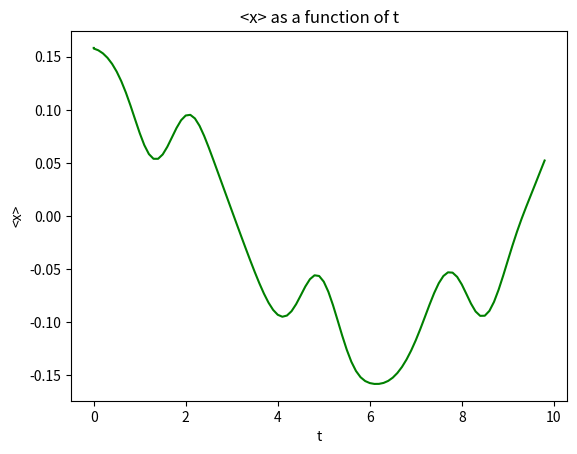

Generate this figure with matplotlib:
#-----------------------------------------------------------------------------
#PHY3042 - Assignment 1
# [redacted]
#To be viewed with the PDF for reference to equations.
#Written in Spyder (Python 3.8)
#-----------------------------------------------------------------------------


#---Import all useful modules here--------------------------------------------
import math as m
import numpy as np
from scipy.integrate import quad
import matplotlib.pyplot as plt


#---Variables that will be used are defined here------------------------------
#Current values are recommended.
x = 5               #The range of x-values = -x..x.
dx = 0.1            #The change from x..x1.
xrange = int(x/dx)  #The number of x-values in a set.
t = 10              #The range of t-values = 0..t.
dt = 0.1            #The change from t..t1.
trange = int(t/dt)  #The number of t-values in a set.

psi = np.empty(2*xrange, complex)            #This will be 'current' psi.
psiplus = np.empty(2*xrange, complex)        #This will be 'next' psi.
exppsi = np.empty(trange, complex)           #The expectation value of x.
expT = np.empty(trange)                      #Holds values of t to trange.
allT = np.empty(2*xrange)                    #This is t-values increasing.
allX = np.empty(2*xrange)                    #This is x-values increasing.
A = np.empty(2*xrange, complex)              #A array from eq. 6.7, calculated
                                             #using eq. 6.4.
B = np.empty(2*xrange, complex)              #B array from eq. 6.7 calculated
                                             #using eq. 6.5.
U = np.empty(2*xrange, complex)              #U array from eq. 7.11 and 7.12.
R = np.empty(2*xrange, complex)              #R array from eq. 7.21 and 7.22.
#A temp variable will appear throughout. This will be initialised on each
#use so it best suits it's requirement.


#---Part a--------------------------------------------------------------------
#---Calculation of Normalised psi---------------------------------------------
def nopsi(k):                                   #Calculates psi.
    return m.exp(-(k-1)**2)
def nopsi_conj(k):                              #Calculates psi-conjugate.
    return np.conjugate(m.exp(-(k-1)**2))
def nopsi_sq(k):                                #Calculates psi-squared.
    return nopsi(k)*nopsi_conj(k)


N, err = quad(nopsi_sq, float('-inf'), float('inf'))
N = m.sqrt(1/N)


def Npsi(k, l):                                  #Calculates psi with N.
    return l*nopsi(k)


#---Make t=0 array------------------------------------------------------------
for j in range(-xrange, xrange):        #Populates psiplsu with t=0 values.
    psiplus[j+xrange] = Npsi(j*dx, N)


#---Make the A array from eq. 6.4---------------------------------------------
#Due to the nature of the equations that will be done in eq. 7.1 and eq. 7.2
#The A array can be 1 dimentional and hold only the Aj values.
#This makes the following much more simple than if a multidimentional array
#were to be used.
for j in range(-xrange, xrange):
    A[j+xrange] = complex(-2.0 - (dx**2)*((j*dx)**2), (4.0*(dx**2))/dt)


#---Initialise ALL array------------------------------------------------------
psi = psiplus


#---Populate allT array with values-------------------------------------------
temp1 = np.ones(2*xrange)
allT = 0*temp1
for tn in range(1, trange):
    allT = np.concatenate((allT, tn*temp1))


#---Populate allX array with values-------------------------------------------
temp2 = np.empty(2*xrange)
for j in range(-xrange, xrange):
    temp2[j+xrange] = j*dx
for j in range(trange):
    allX[j] = temp2[j]
for j in range(trange-1):
    allX = np.concatenate((allX, temp2))


#---Calculate expectation value at t=0----------------------------------------
#This is the trapesium rule method of calculating <x>.
#temp3 = np.empty(2*xrange, complex)
#---Calculate exp-value of x at tn---
#for xn in range(-xrange, xrange):    #Function from expectation equation.
#    j = xn + xrange
#    temp3[j] = xn*dx * np.conjugate(psiplus[j]) * psiplus[j]

#s = 0                                #Initialise sum at 0.
#for j in range(1, 2*xrange-2):       #Sum of temp[1] to temp[2*xrange-1].
#    s = s + psiplus[j]

#Use trapesium rule to calculate expectation value for x at time tn.
#exppsi[0] = 0.5*dx*(temp3[0] + temp3[2*xrange-1] + (2*s))
#expT[0] = 0

#This is the averaging method of calculating <x>.
exppsi[0] = np.average(psiplus)
expT[0] = 0

#---Loop over trange to calculate psi plus at all t-values--------------------
for tn in range(trange-1):


    #---Create B using eq. 6.5---
    for xn in range(-xrange+1, xrange-1):
        i = xn + xrange
        B[i] = - psiplus[i+1] - psiplus[i-1] + \
            psiplus[i]*complex(2.0 + (dx**2)*((xn*dx)**2), 4.0*(dx**2)/dt)


    #---Make U and R required for eq .7.4---
    U[0] = 1/A[0]                   #First U-value.
    for j in range(2*xrange-1):
        U[j+1] = 1/(A[j+1] - U[j])

    R[0] = B[0]*U[0]                #First R-value.
    for j in range(2*xrange-1):
        R[j+1] = (B[j+1] - R[j])*U[j+1]


    #---Calculate the psiplus array---
    psiplus[2*xrange-1] = R[2*xrange-1]     #Final value of psiplus.
    for j in reversed(range(2*xrange-2)):
        psiplus[j] = R[j] - U[j]*psiplus[j+1]


    #---Make and concatenate psi array---
    psi = np.concatenate((psi, psiplus))


    #---Calculate exp-value of x at tn---
#This is the trapesium rule method of calculating <x>.
#    for xn in range(-xrange, xrange):    #Function from expectation equation.
#        j = xn + xrange
#        temp3[j] = xn*dx * np.conjugate(psiplus[j]) * psiplus[j]

#    s = 0                                #Initialise sum at 0.
#    for j in range(1, 2*xrange-2):       #Sum of temp[1] to temp[2*xrange-1].
#        s = s + psiplus[j]

    #Use trapesium rule to calculate expectation value for x at time tn.
#    exppsi[tn+1] = np.average(psiplus)
#    expT[tn+1] = tn*dt
    
    
    #This is the averaging method of calculating <x>.
    exppsi[tn+1] = np.average(psiplus)
    expT[tn+1] = tn*dt


#---Make 3 by 2*xrange*trange array of all values---
#Stacks the psi,  x and t values into one array for plotting.
allpsi = np.stack((allX, psi, allT), axis=1)
#Make expeectation value array plottable.
expect = np.stack((exppsi, expT), axis=1)


#---Now to plot the data------------------------------------------------------
#Plots the <x> as a function of t.
plt.title("<x> as a function of t")
plt.xlabel("t")
plt.ylabel("<x>")
plt.plot(expect[:,1].real, expect[:,0].real, color="green")
plt.show()


#Saves the psi(x,t) data to a text file.
#This is used to plot a 3D graph in GNUplot.
#A space between datasets of tn is required to plot the surface in GNUplot
#which is easily done with some trivial function in a text editor.
np.savetxt('psi.txt', allpsi.real)
